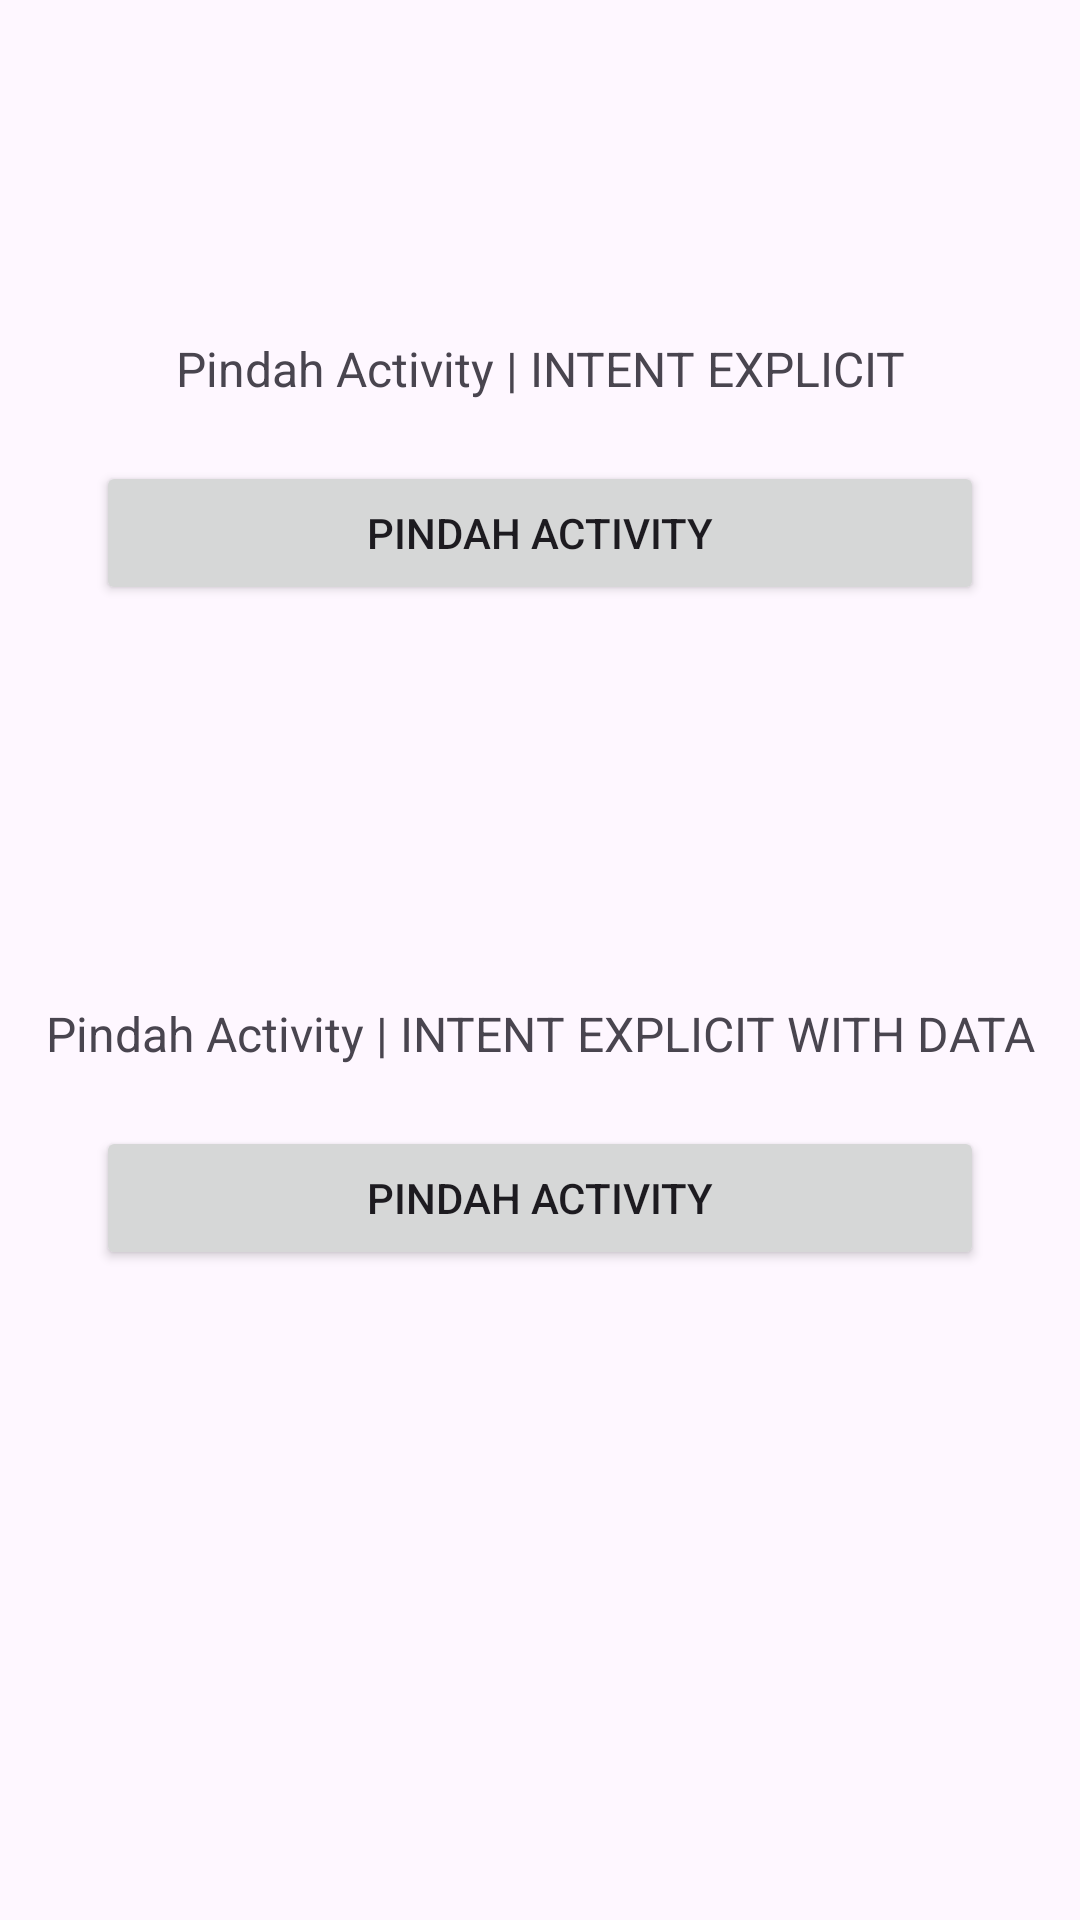

Android layout source for this screen:
<!-- AndroidManifest.xml: application theme Theme.BP3_ExplicitIntent -->
<!-- res/layout/activity_main.xml -->
<?xml version="1.0" encoding="utf-8"?>
<LinearLayout
    xmlns:android="http://schemas.android.com/apk/res/android"
    xmlns:app="http://schemas.android.com/apk/res-auto"
    xmlns:tools="http://schemas.android.com/tools"
    android:id="@+id/main"
    android:orientation="vertical"
    android:layout_width="match_parent"
    android:layout_height="match_parent"
    tools:context=".MainActivity">

    <TextView
        android:textAlignment="center"
        android:id="@+id/texview"
        android:layout_width="match_parent"
        android:layout_height="wrap_content"
        android:layout_marginTop="112dp"
        android:text="@string/name"
        android:textSize="16sp" />

    <Button
        android:layout_marginVertical="20dp"
        android:id="@+id/btn_move_activity"
        app:layout_constraintTop_toBottomOf="@id/texview"
        android:layout_width="match_parent"
        android:layout_height="wrap_content"
        android:layout_marginHorizontal="32dp"
        android:text="Pindah Activity"/>

    <TextView
        android:textAlignment="center"
        android:id="@+id/texview"
        android:layout_width="match_parent"
        android:layout_height="wrap_content"
        android:layout_marginTop="112dp"
        android:text="@string/name_data"
        android:textSize="16sp" />

    <Button
        android:layout_marginVertical="20dp"
        android:id="@+id/btn_move_activity_data"
        app:layout_constraintTop_toBottomOf="@id/texview"
        android:layout_width="match_parent"
        android:layout_height="wrap_content"
        android:layout_marginHorizontal="32dp"
        android:text="Pindah Activity"/>

</LinearLayout>
<!-- resources referenced by this layout -->
<resources>
  <string name="name">Pindah Activity | INTENT EXPLICIT</string>
  <string name="name_data">Pindah Activity | INTENT EXPLICIT WITH DATA</string>
  <style name="Theme.BP3_ExplicitIntent" parent="Base.Theme.BP3_ExplicitIntent" />
  <style name="Base.Theme.BP3_ExplicitIntent" parent="Theme.Material3.DayNight.NoActionBar">
          
          
      </style>
</resources>
